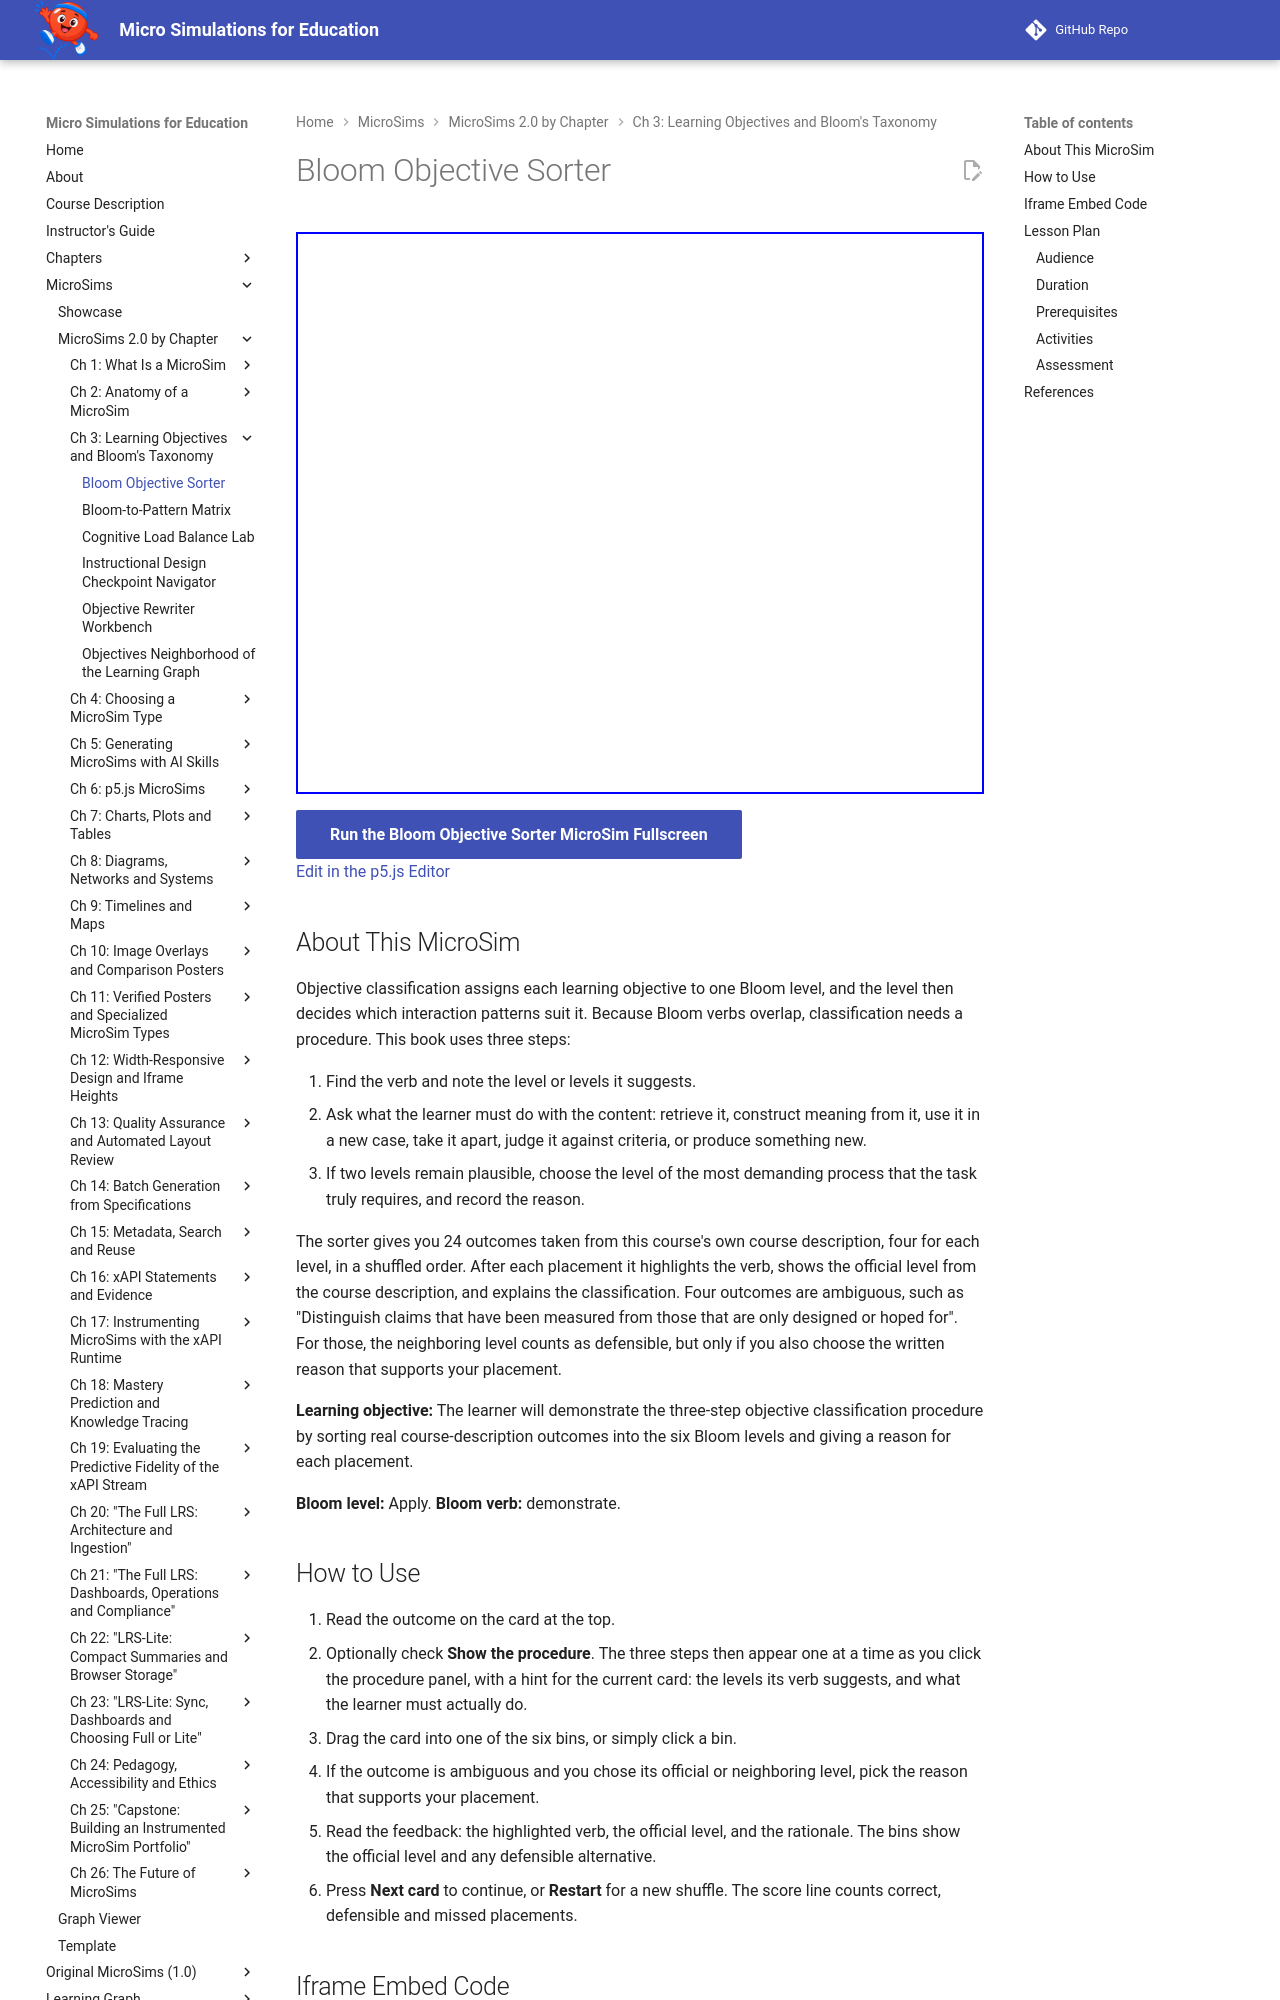

repository: dmccreary/microsims · page: sims/bloom-objective-sorter/index.html · generator: mkdocs

---
title: Bloom Objective Sorter
description: Sort 24 real learning outcomes from this course's description into the six Bloom levels with the three-step classification procedure, and defend ambiguous placements with a written reason.
image: /sims/bloom-objective-sorter/bloom-objective-sorter.png
og:image: /sims/bloom-objective-sorter/bloom-objective-sorter.png
twitter:image: /sims/bloom-objective-sorter/bloom-objective-sorter.png
social:
   cards: false
quality_score: 100
---

# Bloom Objective Sorter

<iframe src="main.html" height="562px" width="100%" scrolling="no"></iframe>

[Run the Bloom Objective Sorter MicroSim Fullscreen](./main.html){ .md-button .md-button--primary }
<br/>
[Edit in the p5.js Editor](https://editor.p5js.org/)

## About This MicroSim

Objective classification assigns each learning objective to one Bloom level, and the level then decides which interaction patterns suit it. Because Bloom verbs overlap, classification needs a procedure. This book uses three steps:

1. Find the verb and note the level or levels it suggests.
2. Ask what the learner must do with the content: retrieve it, construct meaning from it, use it in a new case, take it apart, judge it against criteria, or produce something new.
3. If two levels remain plausible, choose the level of the most demanding process that the task truly requires, and record the reason.

The sorter gives you 24 outcomes taken from this course's own course description, four for each level, in a shuffled order. After each placement it highlights the verb, shows the official level from the course description, and explains the classification. Four outcomes are ambiguous, such as "Distinguish claims that have been measured from those that are only designed or hoped for". For those, the neighboring level counts as defensible, but only if you also choose the written reason that supports your placement.

**Learning objective:** The learner will demonstrate the three-step objective classification procedure by sorting real course-description outcomes into the six Bloom levels and giving a reason for each placement.

**Bloom level:** Apply. **Bloom verb:** demonstrate.
